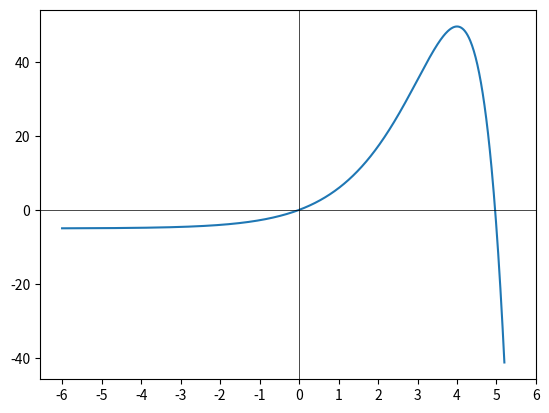

Here is the Python script that generated this plot:
# -*- coding: utf-8 -*-
"""
Created on Mon Apr 24 11:23:27 2023

[redacted]
"""
import numpy as np
import scipy.constants as sci
import matplotlib.pyplot as plt
# start by defining both the function and it's derivative
def fx(x) :
    fx = np.exp(x)*(5-x)-5
    return (fx)
def deriv(x):
    d=np.exp(x)*(4-x)
    return(d)

# I then plotted a graph of the function in order to determine the approximate values of the roots
xvalues = np.linspace(-6,5.2,1000)
y = [fx(i) for i in xvalues]
plt.plot(xvalues,y)
plt.xticks(np.linspace(-6,6,13))
plt.axhline(y=0, color = 'black', linewidth = 0.5)
plt.axvline(x=0, color = 'black', linewidth = 0.5)

# Using the Newton-Raphson method to determine the root. I started at 5 as it was close to the second root.
# In the while function, I first use the equation for the NR method. 
# The next line finds the difference between this estimation and the previous estimation.
# The while loop will repeat until the difference is very small, meaning it is an accurate value
x0 =5
delta = 1
while abs(delta) >1*10**-20:
    x1 = x0-(fx(x0)/deriv(x0))
    delta = x1-x0
    x0=x1
# Finally I change my value for the root into a value for Wein's constant
h = sci.h
c = sci.c
k = sci.k

b=(h*c)/(x1*k)
print(b)